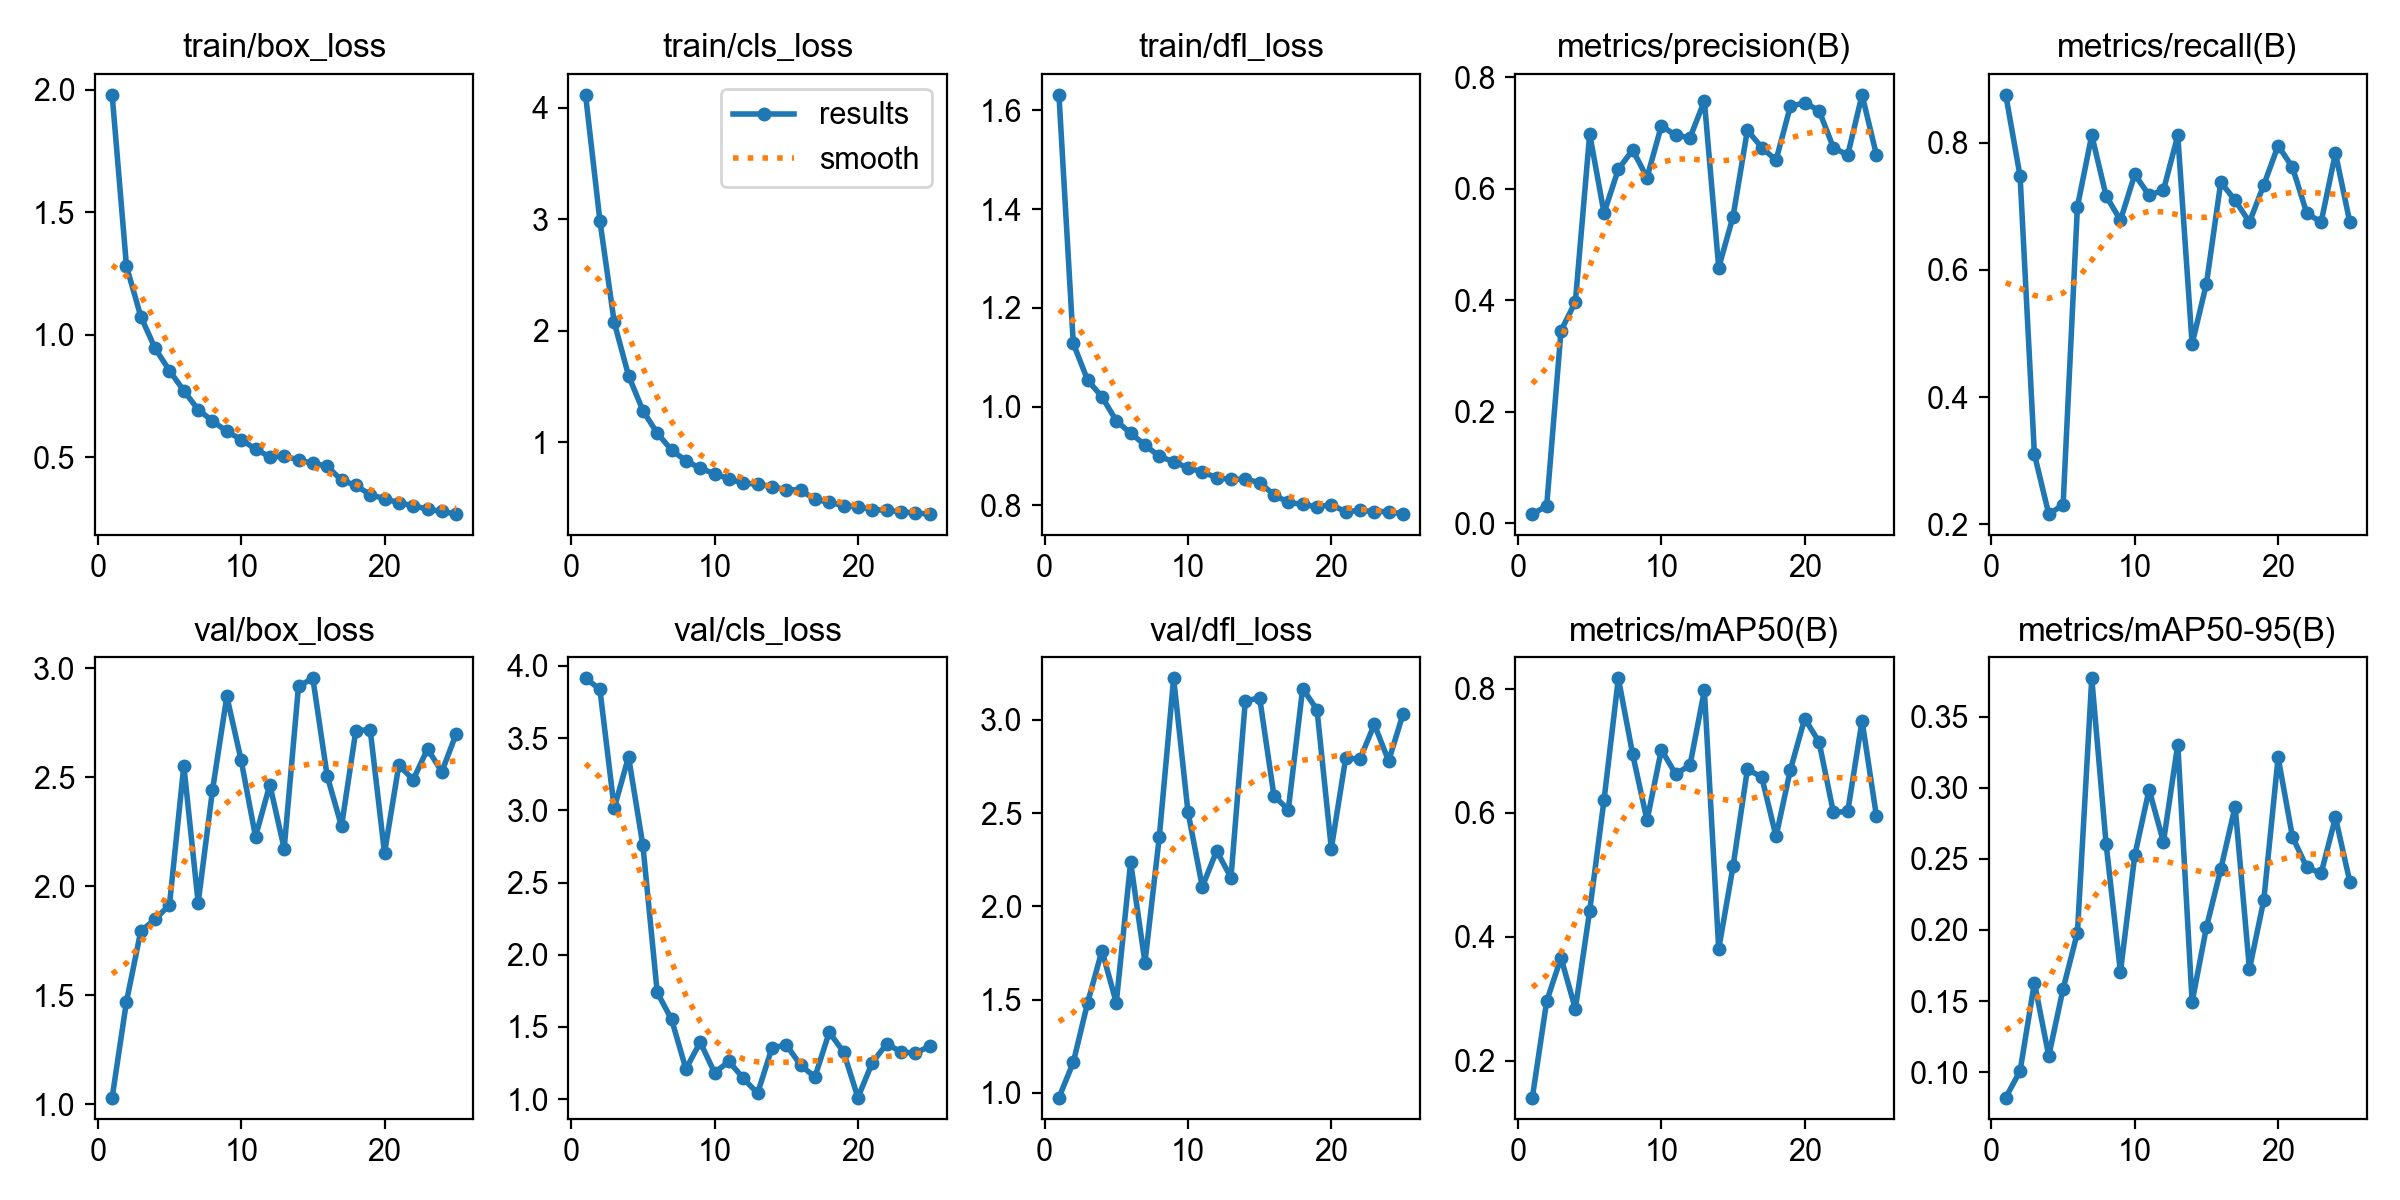

The data file committed next to this chart (first rows):
epoch, time, train/box_loss, train/cls_loss, train/dfl_loss, metrics/precision(B), metrics/recall(B), metrics/mAP50(B), metrics/mAP50-95(B), val/box_loss, val/cls_loss, val/dfl_loss, lr/pg0, lr/pg1, lr/pg2
1, 36.95, 1.98, 4.115, 1.631, 0.01607, 0.875, 0.141, 0.08207, 1.031, 3.914, 0.9752, 0.00015, 0.00015, 0.00015
2, 55.37, 1.279, 2.987, 1.128, 0.03071, 0.7472, 0.2963, 0.1008, 1.471, 3.839, 1.164, 0.0002941, 0.0002941, 0.0002941
3, 70.65, 1.074, 2.074, 1.054, 0.3453, 0.3102, 0.3661, 0.163, 1.795, 3.015, 1.483, 0.0004259, 0.0004259, 0.0004259
4, 85.36, 0.9439, 1.596, 1.02, 0.3968, 0.2162, 0.284, 0.1113, 1.848, 3.371, 1.763, 0.0005452, 0.0005452, 0.0005452
5, 99.65, 0.8534, 1.283, 0.9711, 0.6982, 0.2306, 0.4421, 0.1586, 1.915, 2.757, 1.484, 0.000526, 0.000526, 0.000526
6, 113.9, 0.7715, 1.081, 0.9461, 0.5562, 0.6993, 0.6207, 0.1981, 2.554, 1.739, 2.237, 0.0005012, 0.0005012, 0.0005012
7, 128.3, 0.6938, 0.9297, 0.9221, 0.635, 0.8115, 0.8167, 0.377, 1.924, 1.552, 1.699, 0.0004765, 0.0004765, 0.0004765
8, 142.7, 0.648, 0.8325, 0.8991, 0.6694, 0.7164, 0.6942, 0.2606, 2.441, 1.209, 2.372, 0.0004518, 0.0004518, 0.0004518
9, 157.4, 0.6052, 0.7664, 0.8884, 0.62, 0.6778, 0.5876, 0.1705, 2.871, 1.394, 3.222, 0.000427, 0.000427, 0.000427
10, 171.8, 0.5719, 0.7162, 0.8756, 0.7129, 0.75, 0.7016, 0.2524, 2.578, 1.183, 2.507, 0.0004022, 0.0004022, 0.0004022
11, 186.5, 0.533, 0.6712, 0.8679, 0.6957, 0.7171, 0.6622, 0.2987, 2.228, 1.261, 2.104, 0.0003775, 0.0003775, 0.0003775
12, 201.3, 0.5014, 0.6307, 0.8556, 0.6917, 0.725, 0.677, 0.2619, 2.466, 1.145, 2.297, 0.0003527, 0.0003527, 0.0003527
13, 215.6, 0.5045, 0.6253, 0.8527, 0.7575, 0.8111, 0.7975, 0.3305, 2.173, 1.04, 2.154, 0.000328, 0.000328, 0.000328
14, 230.1, 0.4889, 0.5992, 0.8529, 0.4585, 0.4836, 0.3803, 0.1492, 2.918, 1.353, 3.101, 0.0003033, 0.0003033, 0.0003033
15, 244.4, 0.4747, 0.5752, 0.8459, 0.55, 0.5783, 0.5136, 0.2019, 2.954, 1.377, 3.117, 0.0002785, 0.0002785, 0.0002785
16, 258.3, 0.4633, 0.5693, 0.8212, 0.7049, 0.7377, 0.6698, 0.2428, 2.506, 1.235, 2.591, 0.0002538, 0.0002538, 0.0002538
17, 272.1, 0.4055, 0.4877, 0.8059, 0.6739, 0.7092, 0.6578, 0.2868, 2.276, 1.153, 2.518, 0.000229, 0.000229, 0.000229
18, 285.4, 0.3853, 0.4608, 0.8017, 0.6512, 0.675, 0.5619, 0.1725, 2.714, 1.463, 3.167, 0.0002043, 0.0002043, 0.0002043
19, 298.9, 0.3465, 0.4313, 0.7969, 0.748, 0.7333, 0.6693, 0.2209, 2.718, 1.326, 3.054, 0.0001795, 0.0001795, 0.0001795
20, 312.2, 0.3307, 0.4202, 0.801, 0.7541, 0.7952, 0.7517, 0.3214, 2.153, 1.011, 2.31, 0.0001547, 0.0001547, 0.0001547
21, 325.3, 0.3137, 0.3957, 0.7869, 0.7402, 0.7611, 0.7142, 0.2655, 2.556, 1.252, 2.794, 0.00013, 0.00013, 0.00013
22, 338.7, 0.3019, 0.3882, 0.7896, 0.6737, 0.6889, 0.6006, 0.244, 2.489, 1.381, 2.79, 0.0001052, 0.0001052, 0.0001052
23, 351.9, 0.2877, 0.375, 0.7873, 0.6604, 0.675, 0.6021, 0.2398, 2.63, 1.328, 2.975, 8.05e-05, 8.05e-05, 8.05e-05
24, 365, 0.2782, 0.3645, 0.7871, 0.7685, 0.7833, 0.7483, 0.2792, 2.526, 1.317, 2.779, 5.575e-05, 5.575e-05, 5.575e-05
25, 378.4, 0.2676, 0.3548, 0.7822, 0.6609, 0.675, 0.5948, 0.2341, 2.7, 1.367, 3.03, 3.1e-05, 3.1e-05, 3.1e-05
